Labelled photos from "car Detection 3.v3i.voc", an image-classification folder in aunlaphat/Model-car-detection-for-parking-lot-entry. The possible labels are: class ev, non electric vehicle.

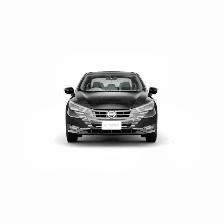
Label: non electric vehicle

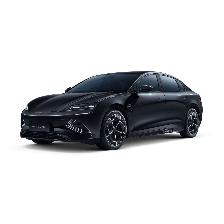
Label: class ev

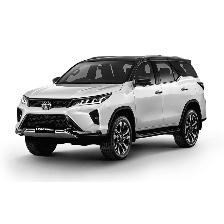
Label: non electric vehicle

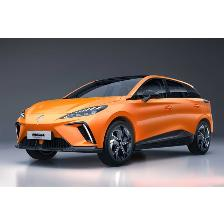
Label: class ev

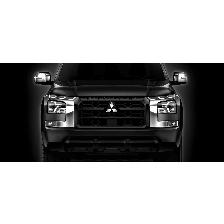
Label: non electric vehicle

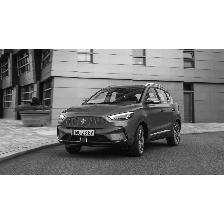
Label: class ev
